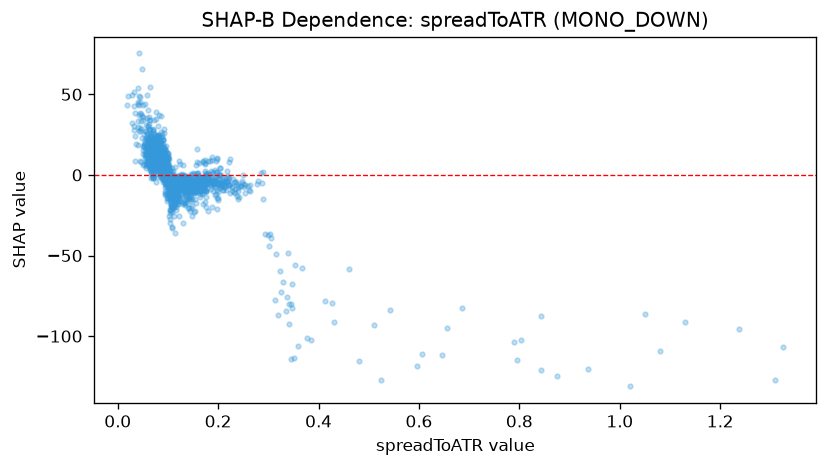

The table this chart was drawn from, first rows:
feature_value, shap_value
0.1046, -10.37
0.0995, -15.14
0.1351, -7.075
0.1616, 7.319
0.119, -8.338
0.1442, -4.388
0.0835, 1.932
0.0936, -11.25
0.1273, -7.227
0.1478, -2.779
0.1415, -5.99
0.1455, 0.6155
0.1417, -2.908
0.1385, -6.246
0.171, -9.606
0.2461, -6.96
0.0953, 0.304
0.1284, -4.149
0.1603, -0.4917
0.1463, -6.31
0.1701, -4.192
0.1583, 0.6883
0.1551, -10.67
0.1152, -15.94
0.1073, -12.24
0.1312, -4.493
0.1519, -9.325
0.1489, -9.966
0.1393, -10.63
0.1561, -4.577
0.1291, -6.165
0.1124, -11.73
0.1481, -6.549
0.1093, -7.403
0.0986, 6.539
0.1282, -7.49
0.1141, -7.448
0.1908, -4.98
0.1725, -9.095
0.1345, -1.547
0.1381, -5.507
0.1399, -3.83
0.1682, -3.107
0.1629, -9.466
0.1191, -5.286
0.1419, -2.737
0.1133, -14.59
0.0809, 25.07
0.0966, -3.451
0.0861, -1.13
0.1779, -3.626
0.1643, -4.268
0.0957, 10.88
0.1006, 12.81
0.1197, -5.047
0.1139, -13.82
0.1349, -8.28
0.1383, -14.36
0.1355, -13.12
0.1446, -22.43
... 1,772 more rows
